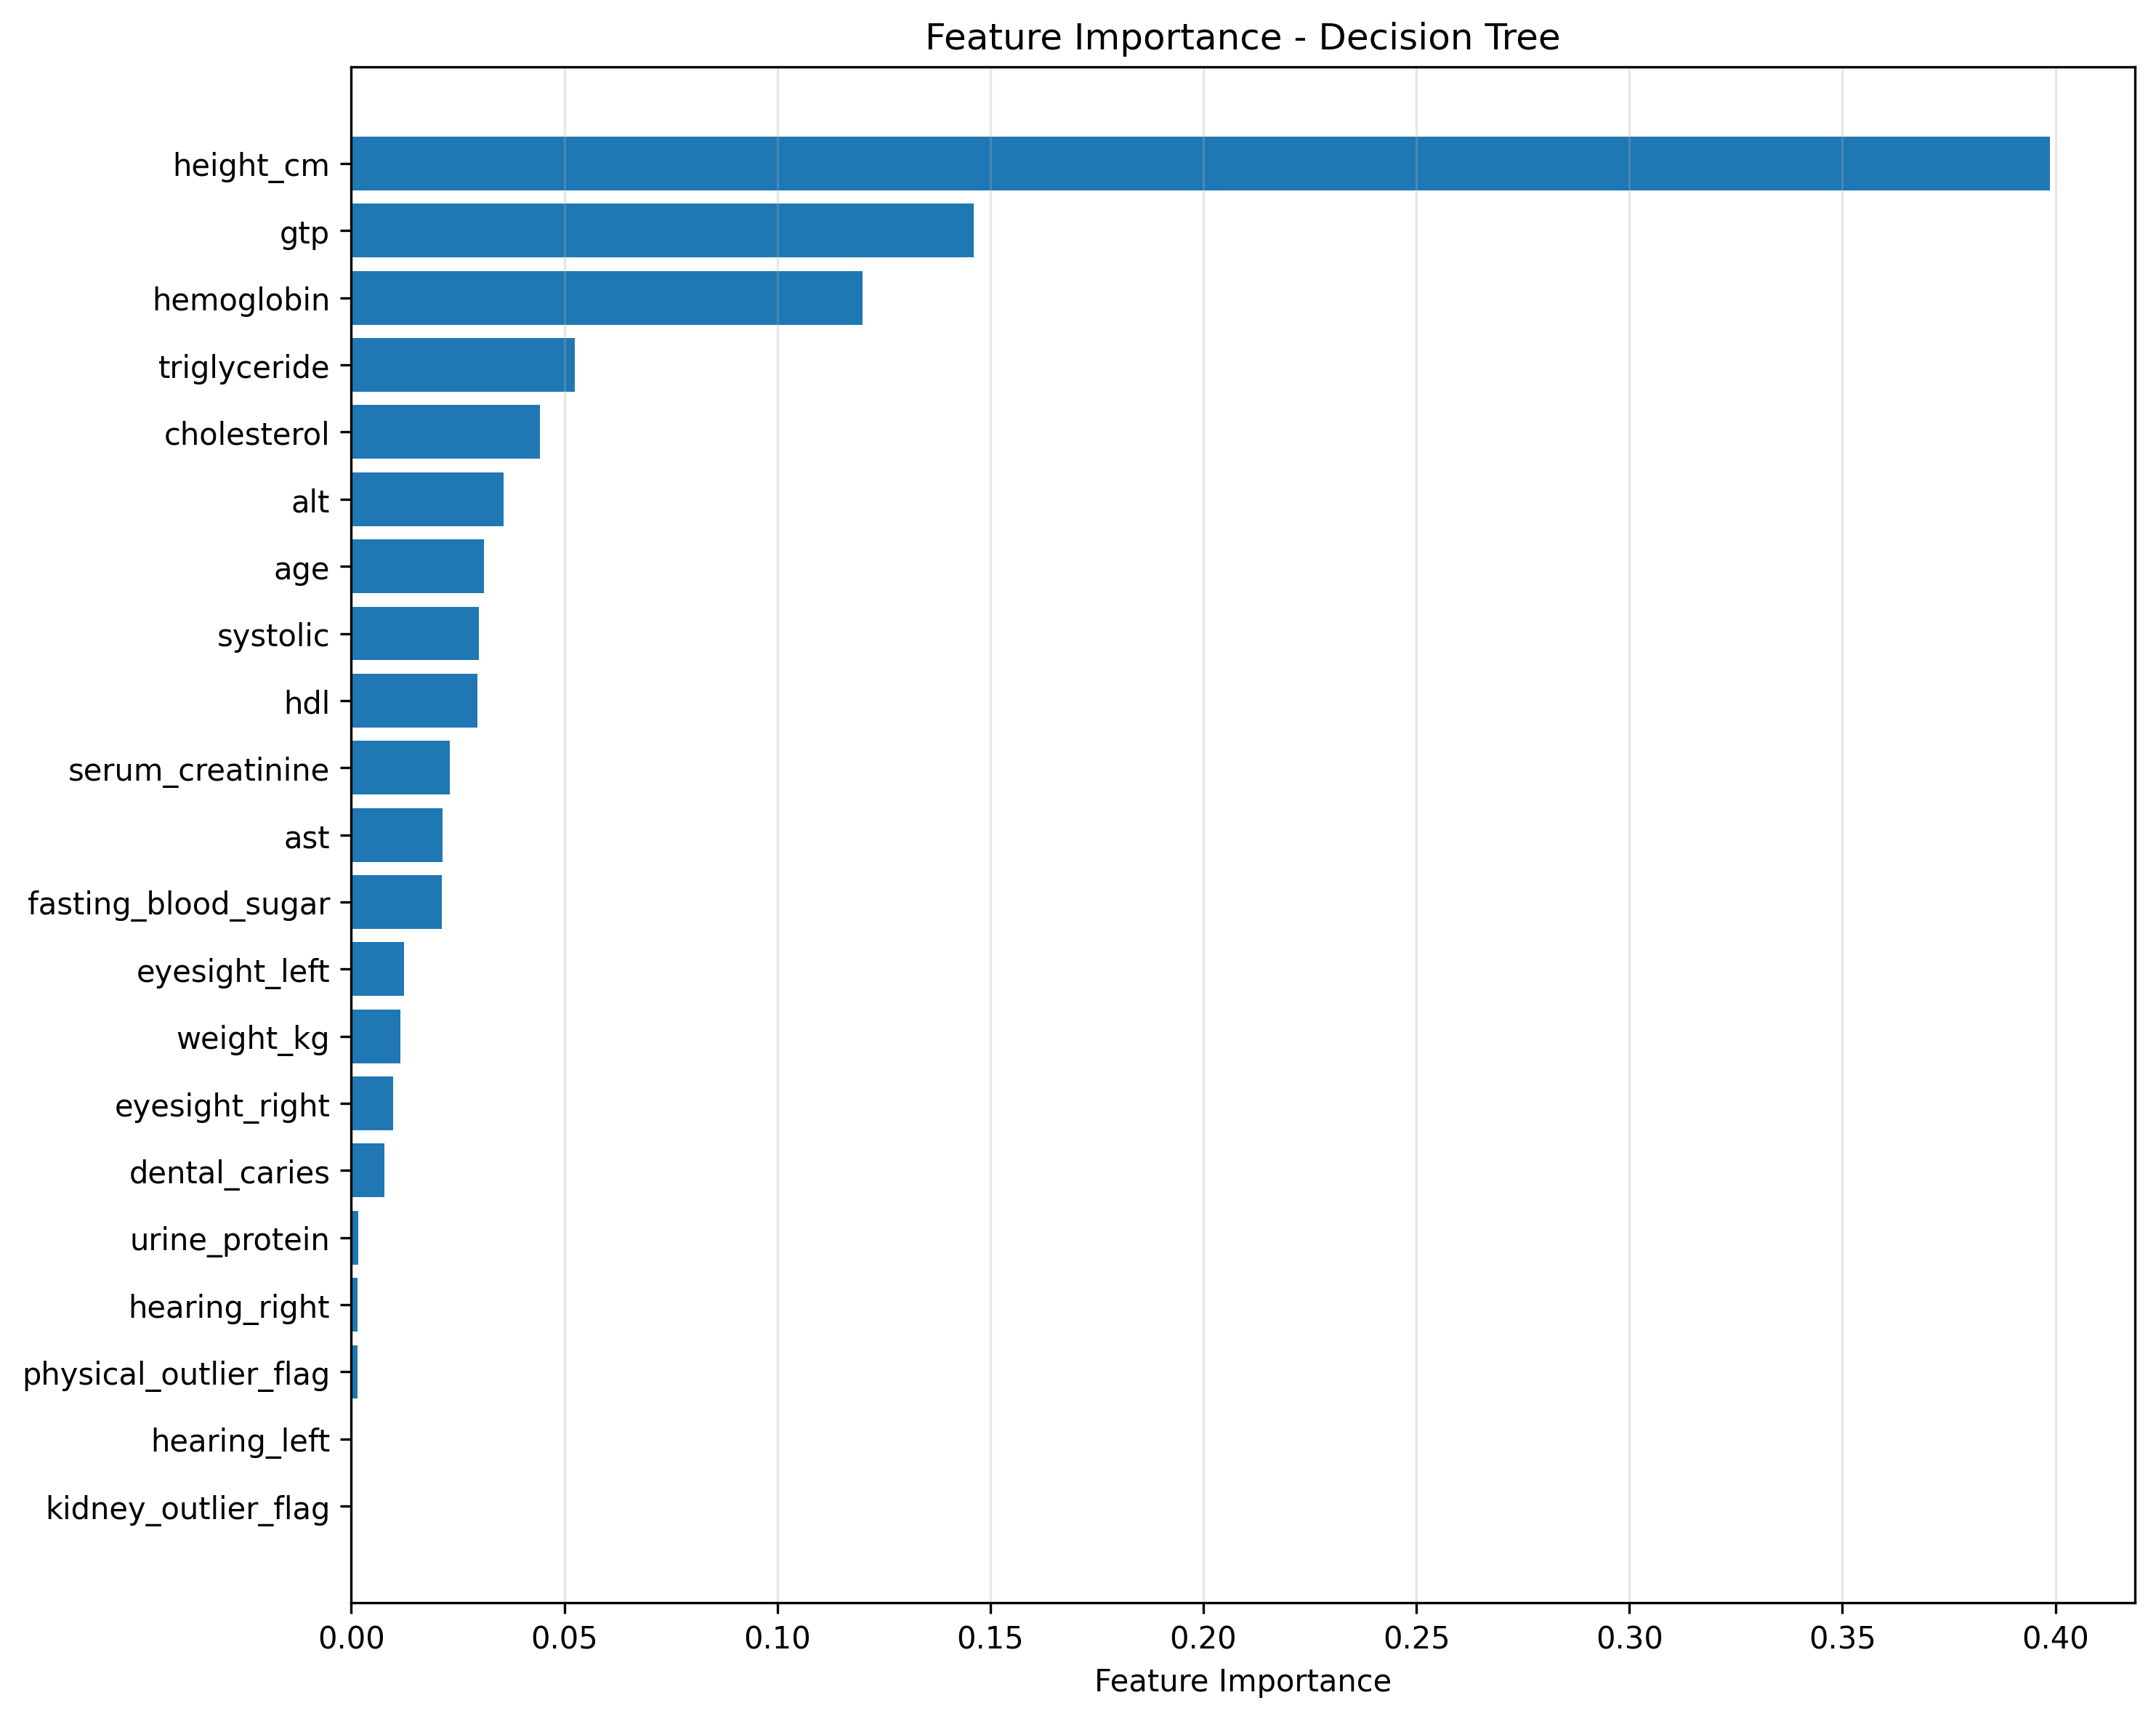

Values plotted in this chart, from the file beside it:
feature, importance
kidney_outlier_flag, 0.0
hearing_left, 0.0002483
physical_outlier_flag, 0.001442
hearing_right, 0.001449
urine_protein, 0.001572
dental_caries, 0.007705
eyesight_right, 0.009887
weight_kg, 0.01159
eyesight_left, 0.01236
fasting_blood_sugar, 0.02129
ast, 0.02139
serum_creatinine, 0.02309
hdl, 0.02953
systolic, 0.02997
age, 0.03117
alt, 0.0357
cholesterol, 0.04427
triglyceride, 0.05245
hemoglobin, 0.12
gtp, 0.1462
height_cm, 0.3987
